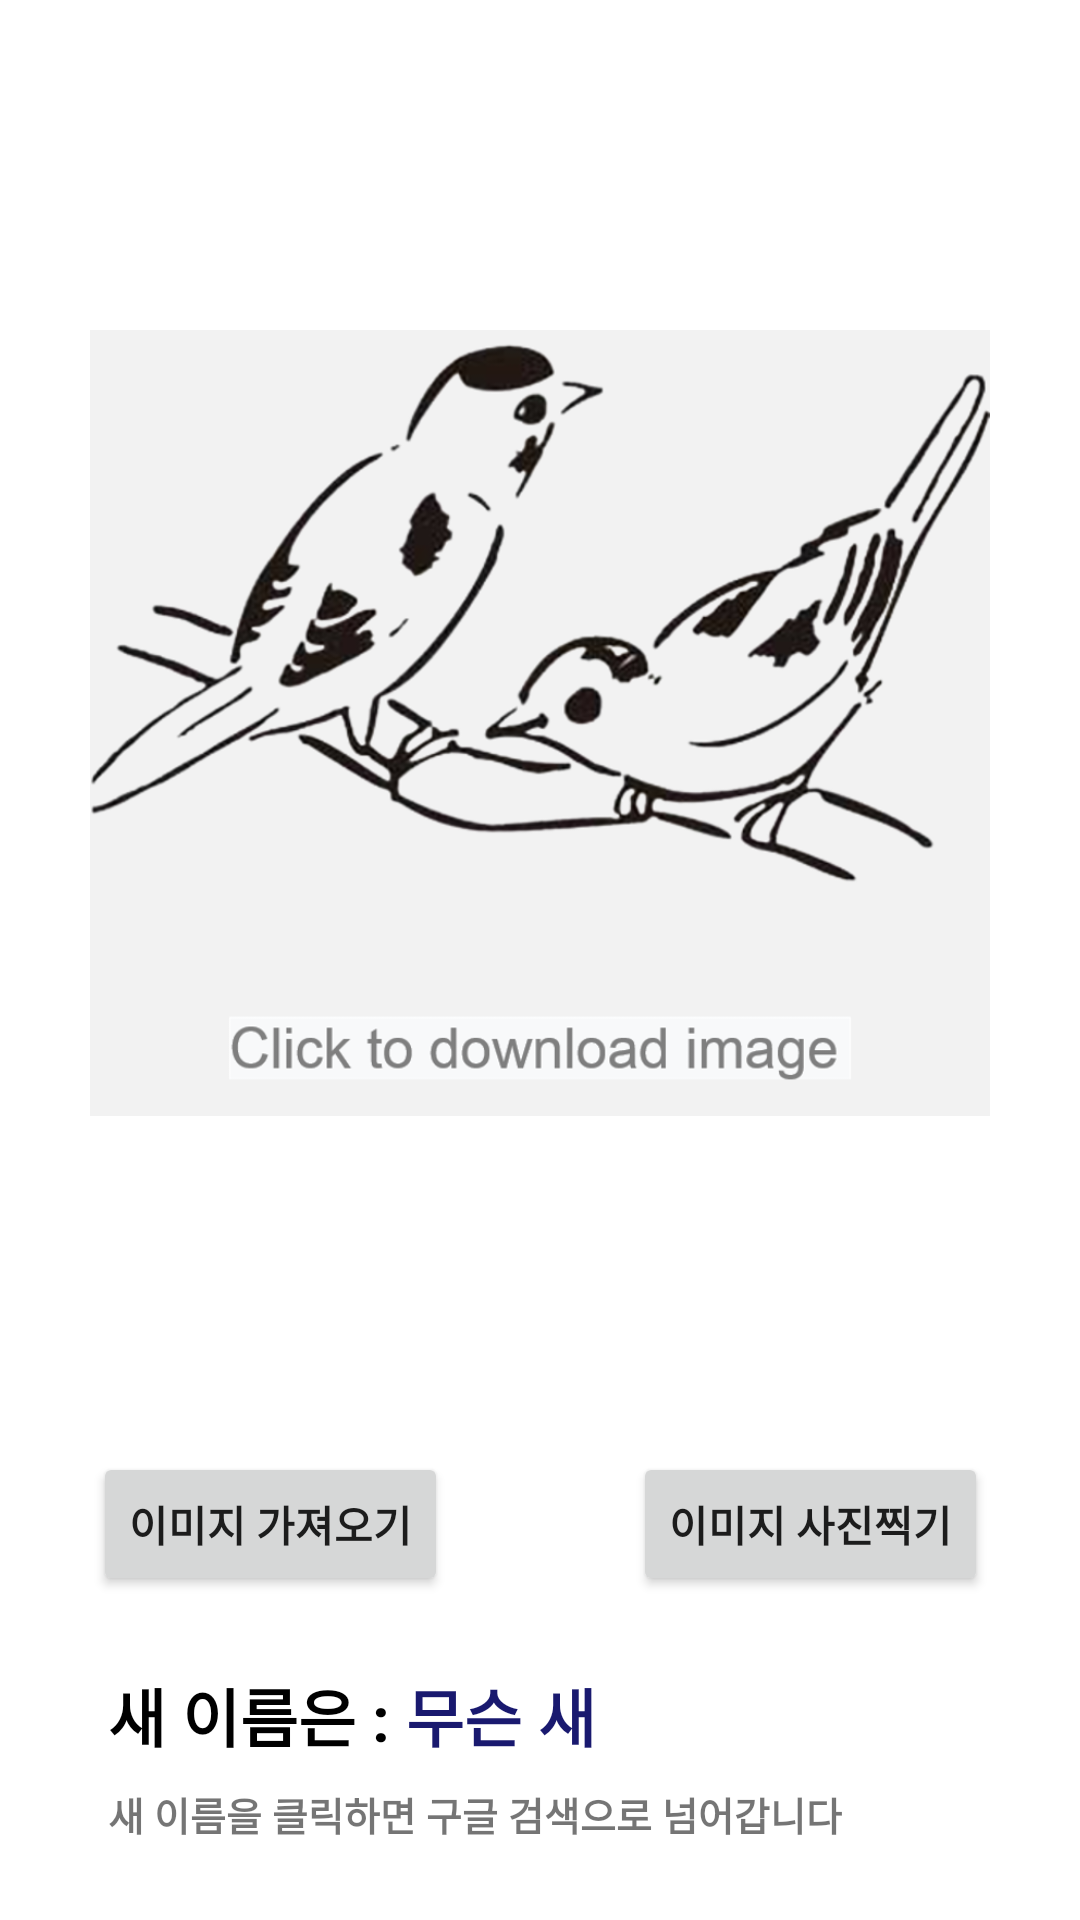

Write the Android layout XML for this screen, with the resource values it uses.
<!-- AndroidManifest.xml: application theme Theme.Image_classification -->
<!-- res/layout/activity_main.xml -->
<?xml version="1.0" encoding="utf-8"?>
<androidx.constraintlayout.widget.ConstraintLayout xmlns:android="http://schemas.android.com/apk/res/android"
    xmlns:app="http://schemas.android.com/apk/res-auto"
    xmlns:tools="http://schemas.android.com/tools"
    android:layout_width="match_parent"
    android:layout_height="match_parent"
    tools:context=".MainActivity">

    <Button
        android:layout_width="wrap_content"
        android:layout_height="wrap_content"
        android:id="@+id/btn_load_image"
        android:text="이미지 가져오기"
        android:textStyle="bold"
        app:layout_constraintEnd_toStartOf="@id/guideline2"
        app:layout_constraintStart_toStartOf="parent"
        app:layout_constraintTop_toBottomOf="@+id/imageView"
        android:layout_marginTop="18dp"/>
    
    <ImageView
        android:layout_width="300dp"
        android:layout_height="450dp"
        android:id="@+id/imageView"
        android:layout_marginTop="16dp"
        app:layout_constraintEnd_toEndOf="parent"
        app:layout_constraintStart_toStartOf="parent"
        app:layout_constraintTop_toTopOf="parent"
        app:layout_constraintHorizontal_bias="0.5"
        android:src="@drawable/place_holder"/>

    <Button
        android:layout_width="wrap_content"
        android:layout_height="wrap_content"
        android:id="@+id/btn_capture_image"
        android:text="이미지 사진찍기"
        android:textStyle="bold"
        app:layout_constraintEnd_toEndOf="parent"
        app:layout_constraintStart_toStartOf="@id/guideline2"
        app:layout_constraintTop_toBottomOf="@id/imageView"
        android:layout_marginTop="18dp"/>

    <TextView
        android:layout_width="wrap_content"
        android:layout_height="wrap_content"
        android:id="@+id/textview"
        android:text="새 이름은 : "
        android:textSize="21sp"
        android:textStyle="bold"
        android:layout_marginTop="24dp"
        app:layout_constraintStart_toStartOf="parent"
        app:layout_constraintTop_toBottomOf="@id/btn_capture_image"
        android:layout_marginStart="36dp"
        android:textColor="@android:color/black"/>

    <TextView
        android:layout_width="wrap_content"
        android:layout_height="wrap_content"
        android:id="@+id/tv_output"
        android:text="무슨 새"
        android:textSize="21sp"
        android:textStyle="bold"
        android:textColor="#19196F"
        app:layout_constraintStart_toEndOf="@id/textview"
        app:layout_constraintTop_toBottomOf="@id/btn_capture_image"
        android:layout_marginTop="24dp"/>

    <TextView
        android:layout_width="wrap_content"
        android:layout_height="wrap_content"
        android:text="새 이름을 클릭하면 구글 검색으로 넘어갑니다"
        android:textStyle="bold"
        app:layout_constraintTop_toBottomOf="@id/textview"
        android:layout_marginTop="8dp"
        android:layout_marginStart="36dp"
        app:layout_constraintStart_toStartOf="parent"
        android:textSize="13sp"/>

    <androidx.constraintlayout.widget.Guideline
        android:layout_width="wrap_content"
        android:layout_height="wrap_content"
        android:id="@+id/guideline2"
        app:layout_constraintGuide_percent="0.5"
        android:orientation="vertical"/>

</androidx.constraintlayout.widget.ConstraintLayout>
<!-- resources referenced by this layout -->
<resources>
  <!-- drawable place_holder: png bitmap (drawable, 250253 bytes) -->
  <style name="Theme.Image_classification" parent="Theme.MaterialComponents.DayNight.DarkActionBar">
          
          <item name="colorPrimary">#5191CE</item>
          <item name="colorPrimaryVariant">@color/purple_700</item>
          <item name="colorOnPrimary">@color/white</item>
          
          <item name="colorSecondary">@color/teal_200</item>
          <item name="colorSecondaryVariant">@color/teal_700</item>
          <item name="colorOnSecondary">@color/black</item>
          
          <item name="android:statusBarColor" tools:targetApi="l">?attr/colorPrimaryVariant</item>
          
          
          <item name="android:windowFullscreen">true</item>
      </style>
  <!-- not gathered from this repository: default colours our renderer supplied (Android Studio template values) -->
  <color name="purple_700">#FF3700B3</color>
  <color name="teal_200">#FF03DAC5</color>
  <color name="teal_700">#FF018786</color>
  <color name="black">#FF000000</color>
  <color name="white">#FFFFFFFF</color>
</resources>
